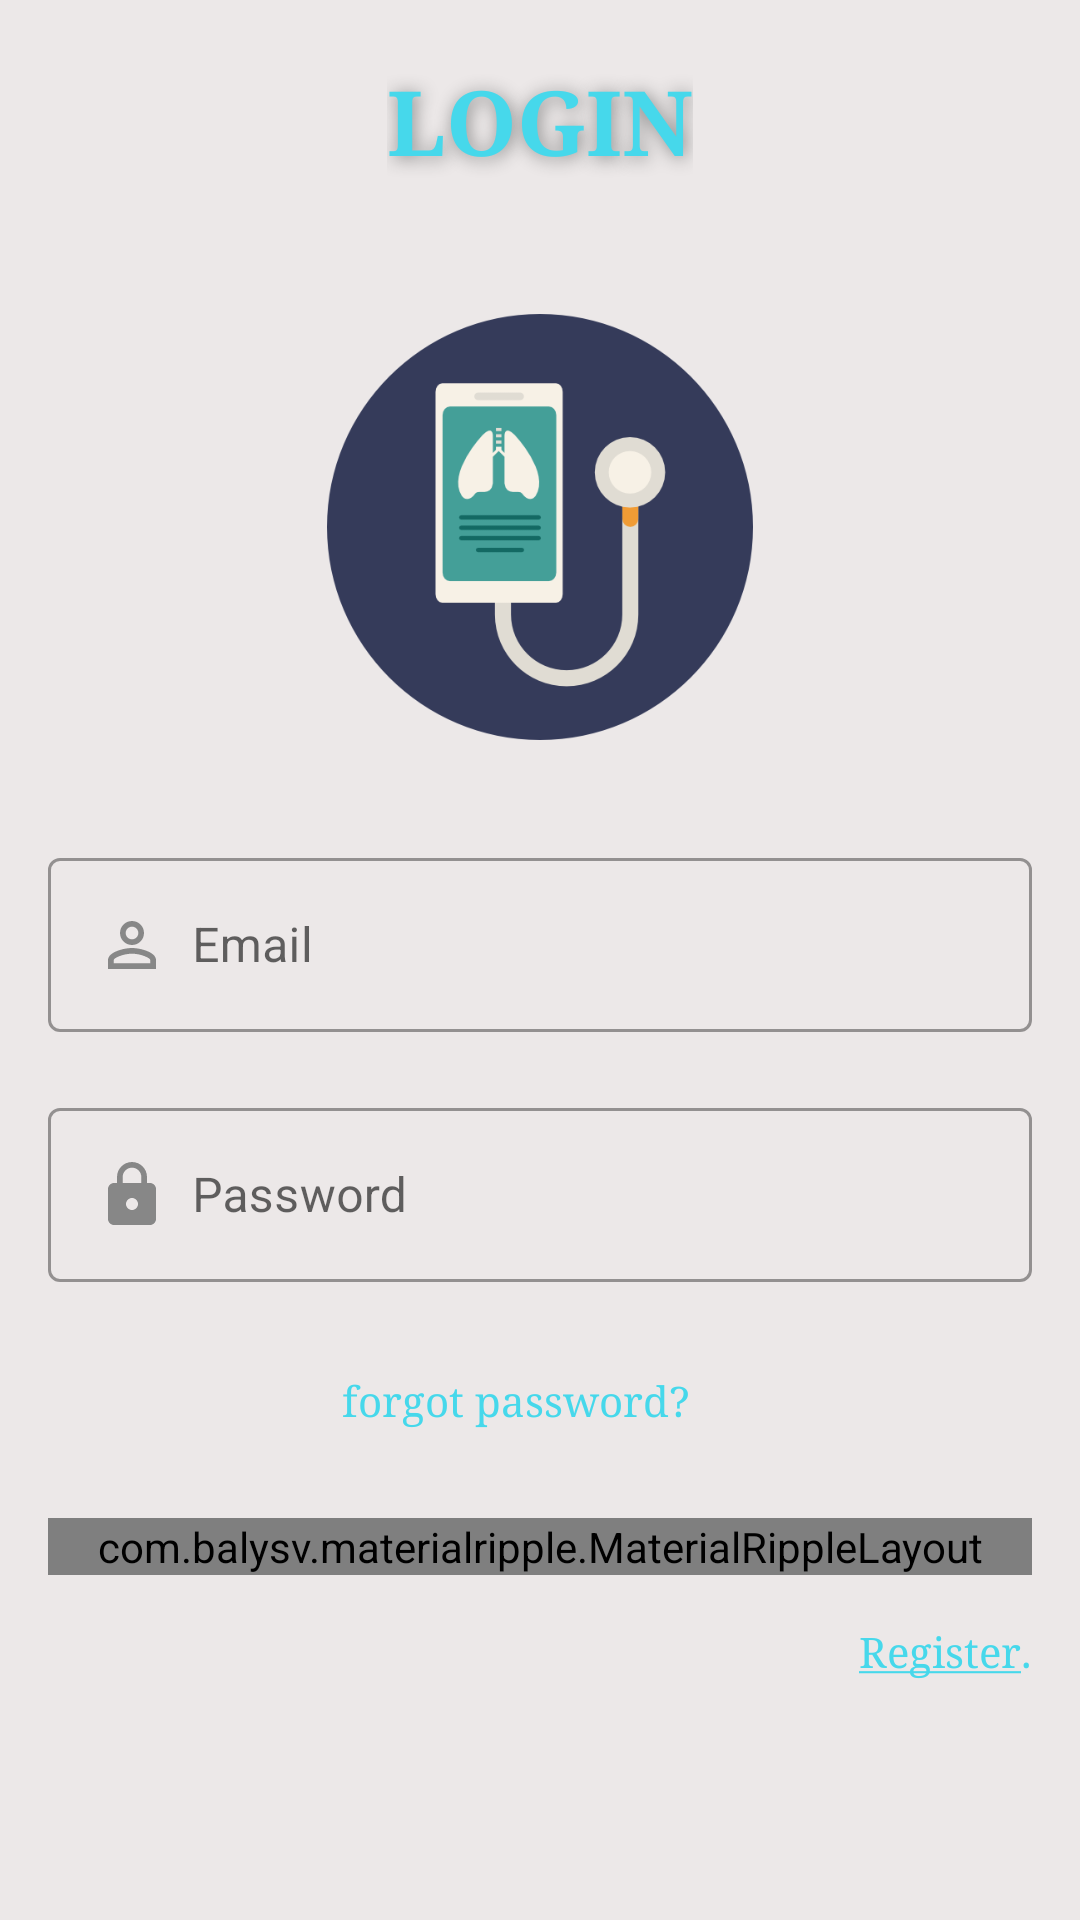

The Android layout XML behind this screen, and the referenced resources:
<!-- AndroidManifest.xml: activity theme Theme.GradProject -->
<!-- res/layout/activity_login.xml -->
<?xml version="1.0" encoding="utf-8"?>
<layout
    xmlns:android="http://schemas.android.com/apk/res/android"
    xmlns:app="http://schemas.android.com/apk/res-auto"
    xmlns:tools="http://schemas.android.com/tools"
    >
    <data>
    </data>
    <androidx.constraintlayout.widget.ConstraintLayout
        android:layout_width="match_parent"
        android:layout_height="match_parent"
        android:background="@color/appBackGroundColor"
    >
        <ImageView
            android:layout_width="150dp"
            android:layout_height="150dp"
            android:padding="4dp"
            android:src="@drawable/medical_machine_app_icon"
            app:layout_constraintEnd_toEndOf="parent"
            app:layout_constraintStart_toStartOf="parent"
            app:layout_constraintTop_toBottomOf="@id/tv_title"
            android:id="@+id/img_medics"
            android:layout_marginTop="40dp"
            />

        <TextView
            android:id="@+id/tv_title"
            android:layout_width="wrap_content"
            android:layout_height="wrap_content"
            android:layout_marginTop="20dp"
            android:text="@string/title_activity_login"
            android:fontFamily="serif"
            app:layout_constraintEnd_toEndOf="parent"
            app:layout_constraintStart_toStartOf="parent"
            app:layout_constraintTop_toTopOf="parent"
            android:textColor="@color/light_blue"
            android:textSize="30sp"
            android:textStyle="bold"
            android:shadowDx="2"
            android:shadowDy="2"
            android:shadowRadius="15"
            android:shadowColor="@color/colorDarkGrey"

            />

        <com.google.android.material.textfield.TextInputLayout
            android:id="@+id/til_email"
            style="@style/Widget.MaterialComponents.TextInputLayout.OutlinedBox"
            android:layout_width="match_parent"
            android:layout_height="wrap_content"
            android:layout_marginStart="16dp"
            android:layout_marginTop="30dp"
            android:layout_marginEnd="16dp"
            app:layout_constraintEnd_toEndOf="parent"
            app:layout_constraintStart_toStartOf="parent"
            app:layout_constraintTop_toBottomOf="@id/img_medics"
            >

            <com.google.android.material.textfield.TextInputEditText
                android:id="@+id/et_email_login_activity"
                android:layout_width="match_parent"
                android:layout_height="wrap_content"
                tools:text="abc@gmail.com"
                android:hint="Email"
                android:drawableLeft="@drawable/ic_username"
                android:drawablePadding="8dp" />
        </com.google.android.material.textfield.TextInputLayout>

        <com.google.android.material.textfield.TextInputLayout
            android:id="@+id/til_password"
            style="@style/Widget.MaterialComponents.TextInputLayout.OutlinedBox"
            android:layout_width="match_parent"
            android:layout_height="wrap_content"
            android:layout_marginStart="16dp"
            android:layout_marginTop="20dp"
            android:layout_marginEnd="16dp"
            app:layout_constraintEnd_toEndOf="parent"
            app:layout_constraintStart_toStartOf="parent"
            app:layout_constraintTop_toBottomOf="@id/til_email">

            <com.google.android.material.textfield.TextInputEditText
                android:id="@+id/et_password_login_activity"
                android:layout_width="match_parent"
                android:layout_height="wrap_content"
                android:inputType="textPassword"
                tools:text="123456"
                android:hint="Password"
                android:drawableLeft="@drawable/ic_password"
                android:drawablePadding="8dp" />
        </com.google.android.material.textfield.TextInputLayout>

        <com.balysv.materialripple.MaterialRippleLayout
            android:id="@+id/ripple"
            android:layout_width="match_parent"
            android:layout_height="wrap_content"
            app:layout_constraintEnd_toStartOf="@id/btn_register"
            app:layout_constraintStart_toStartOf="parent"
            app:layout_constraintTop_toBottomOf="@id/tv_forgot_password"
            android:layout_marginStart="16dp"
            android:layout_marginTop="30dp"
            android:layout_marginEnd="16dp"
            >
            <androidx.appcompat.widget.AppCompatButton
                android:id="@+id/btn_login"
                android:layout_width="match_parent"
                android:layout_height="wrap_content"
                android:layout_gravity="center"
                android:foreground="?attr/selectableItemBackground"
                android:gravity="center"
                android:text="Login"
                android:background="@drawable/btn_rounded"
                android:textColor="@android:color/white"
                android:padding="10dp"
                android:textSize="@dimen/btn_textSize"
               />
        </com.balysv.materialripple.MaterialRippleLayout>


        <TextView
            android:id="@+id/btn_register"
            android:layout_width="wrap_content"
            android:layout_height="wrap_content"
            android:layout_gravity="center"
            android:layout_marginEnd="16dp"
            android:foreground="?attr/selectableItemBackground"
            android:gravity="center"
            android:text="@string/register"
            android:layout_marginTop="16dp"
            android:fontFamily="serif"
            android:textColor="@color/light_blue"
            app:layout_constraintEnd_toEndOf="parent"
            app:layout_constraintTop_toBottomOf="@id/ripple"
            />

        <TextView
            android:id="@+id/tv_forgot_password"
            android:layout_width="wrap_content"
            android:layout_height="wrap_content"
            android:layout_marginEnd="16dp"
            android:foreground="?attr/selectableItemBackground"
            android:text="@string/forgot_password"
            android:textColor="@color/light_blue"
            android:fontFamily="serif"
            app:layout_constraintEnd_toEndOf="parent"
            app:layout_constraintStart_toStartOf="parent"
            app:layout_constraintTop_toBottomOf="@id/til_password"
            tools:ignore="UnusedAttribute"
            android:layout_marginTop="30dp"/>
    </androidx.constraintlayout.widget.ConstraintLayout>
</layout>
<!-- resources referenced by this layout -->
<resources>
  <color name="appBackGroundColor">#ECE8E8</color>
  <color name="colorDarkGrey">#878787</color>
  <color name="light_blue">#46D8EB</color>
  <dimen name="btn_textSize">18sp</dimen>
  <!-- drawable btn_rounded (drawable) -->
  <?xml version="1.0" encoding="utf-8"?>
  <shape
      xmlns:android="http://schemas.android.com/apk/res/android">
      <corners android:radius="8dp"/>
      <solid android:color="@color/light_blue"/>
  </shape>
  <!-- drawable ic_password (drawable) -->
  <vector android:height="24dp"
      android:tint="@color/colorDarkGrey"
      android:viewportHeight="24" android:viewportWidth="24"
      android:width="24dp" xmlns:android="http://schemas.android.com/apk/res/android">
      <path android:fillColor="@android:color/black" android:pathData="M18,8h-1L17,6c0,-2.76 -2.24,-5 -5,-5S7,3.24 7,6v2L6,8c-1.1,0 -2,0.9 -2,2v10c0,1.1 0.9,2 2,2h12c1.1,0 2,-0.9 2,-2L20,10c0,-1.1 -0.9,-2 -2,-2zM12,17c-1.1,0 -2,-0.9 -2,-2s0.9,-2 2,-2 2,0.9 2,2 -0.9,2 -2,2zM15.1,8L8.9,8L8.9,6c0,-1.71 1.39,-3.1 3.1,-3.1 1.71,0 3.1,1.39 3.1,3.1v2z"/>
  </vector>
  <!-- drawable ic_username (drawable) -->
  <vector android:height="24dp"
      android:tint="@color/colorDarkGrey"
      android:viewportHeight="24" android:viewportWidth="24"
      android:width="24dp" xmlns:android="http://schemas.android.com/apk/res/android">
      <path android:fillColor="#000000" android:pathData="M12,5.9c1.16,0 2.1,0.94 2.1,2.1s-0.94,2.1 -2.1,2.1S9.9,9.16 9.9,8s0.94,-2.1 2.1,-2.1m0,9c2.97,0 6.1,1.46 6.1,2.1v1.1L5.9,18.1L5.9,17c0,-0.64 3.13,-2.1 6.1,-2.1M12,4C9.79,4 8,5.79 8,8s1.79,4 4,4 4,-1.79 4,-4 -1.79,-4 -4,-4zM12,13c-2.67,0 -8,1.34 -8,4v3h16v-3c0,-2.66 -5.33,-4 -8,-4z"/>
  </vector>
  <!-- drawable medical_machine_app_icon: png bitmap (drawable, 17518 bytes) -->
  <string name="forgot_password">forgot password?</string>
  <string name="register"><u>Register</u>.</string>
  <string name="title_activity_login">LOGIN</string>
  <style name="Theme.GradProject" parent="Theme.MaterialComponents.Light.NoActionBar">
          
          <item name="colorPrimary">@color/light_blue</item>
          <item name="colorPrimaryVariant">#08B7CF</item>
          <item name="colorOnPrimary">@color/white</item>
          
          <item name="colorSecondary">@color/teal_200</item>
          <item name="colorSecondaryVariant">@color/teal_700</item>
          <item name="colorOnSecondary">@color/black</item>
          
          <item name="android:statusBarColor" tools:targetApi="l">@color/dark_blue</item>
          
      </style>
  <color name="white">#FFFFFFFF</color>
  <color name="teal_200">#FF03DAC5</color>
  <color name="teal_700">#FF018786</color>
  <color name="black">#FF000000</color>
  <color name="dark_blue">#069BAF</color>
</resources>
